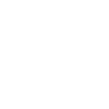
t = 0.00 s
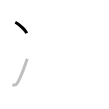
t = 1.25 s
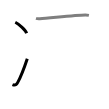
t = 2.50 s
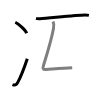
t = 3.50 s
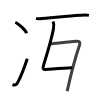
t = 4.75 s
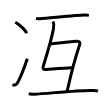
t = 6.00 s

The animated SVG that drew these frames (rendered in a browser with its animation timeline set to each time). Animation: 6 SMIL elements (animate=6); one cycle of 6.00 s.

<svg width="109px" height="109px" viewBox="0 0 px 109px" xmlns="http://www.w3.org/2000/svg" xmlns:xlink="http://www.w3.org/1999/xlink" xml:space="preserve" version="1.1"  baseProfile="full">
<path d="M15.29,22.25c3.99,1.93,10.3,7.92,11.29,10.91" style="fill:none;stroke:black;stroke-width:3;opacity:0">
  <animate attributeType="CSS" attributeName="opacity" from="0" to="1" begin="0s" dur="1s" repeatCount="Indefinite" fill="freeze" />
</path>
<path d="M12.48,84.67c2.02,0.83,4.14-0.14,5.13-2c2.64-4.92,5.89-12.67,9.66-24.01" style="fill:none;stroke:black;stroke-width:3;opacity:0">
  <animate attributeType="CSS" attributeName="opacity" from="0" to="1" begin="1s" dur="1s" repeatCount="Indefinite" fill="freeze" />
</path>
<path d="M36.01,18.44c1.01,0.33,2.85,0.39,3.85,0.33c9.7-0.6,35.97-3.74,45.52-3.74c1.68,0,2.68,0.16,3.52,0.32" style="fill:none;stroke:black;stroke-width:3;opacity:0">
  <animate attributeType="CSS" attributeName="opacity" from="0" to="1" begin="2s" dur="1s" repeatCount="Indefinite" fill="freeze" />
</path>
<path d="M53.02,21.57c0.87,1.58,0.89,4.63,0.44,7.11c-2.18,11.85-7.26,27.83-9.99,36.89c-0.76,2.53-0.57,4.15,2.28,3.93C55.5,68.75,63,68,72.2,67.7" style="fill:none;stroke:black;stroke-width:3;opacity:0">
  <animate attributeType="CSS" attributeName="opacity" from="0" to="1" begin="3s" dur="1s" repeatCount="Indefinite" fill="freeze" />
</path>
<path d="M49.87,43.91c8.13-1.16,24.68-2.5,27.03-2.74c2.84-0.3,3.36,1.81,2.66,3.87C76,55.5,72,69.5,67.18,91.09" style="fill:none;stroke:black;stroke-width:3;opacity:0">
  <animate attributeType="CSS" attributeName="opacity" from="0" to="1" begin="4s" dur="1s" repeatCount="Indefinite" fill="freeze" />
</path>
<path d="M28.75,93.68c1.3,0.56,3.68,0.61,4.98,0.56c13.77-0.52,46.07-4.56,59.72-3.77c2.16,0.12,3.47,0.27,4.55,0.55" style="fill:none;stroke:black;stroke-width:3;opacity:0">
  <animate attributeType="CSS" attributeName="opacity" from="0" to="1" begin="5s" dur="1s" repeatCount="Indefinite" fill="freeze" />
</path>
</svg>
